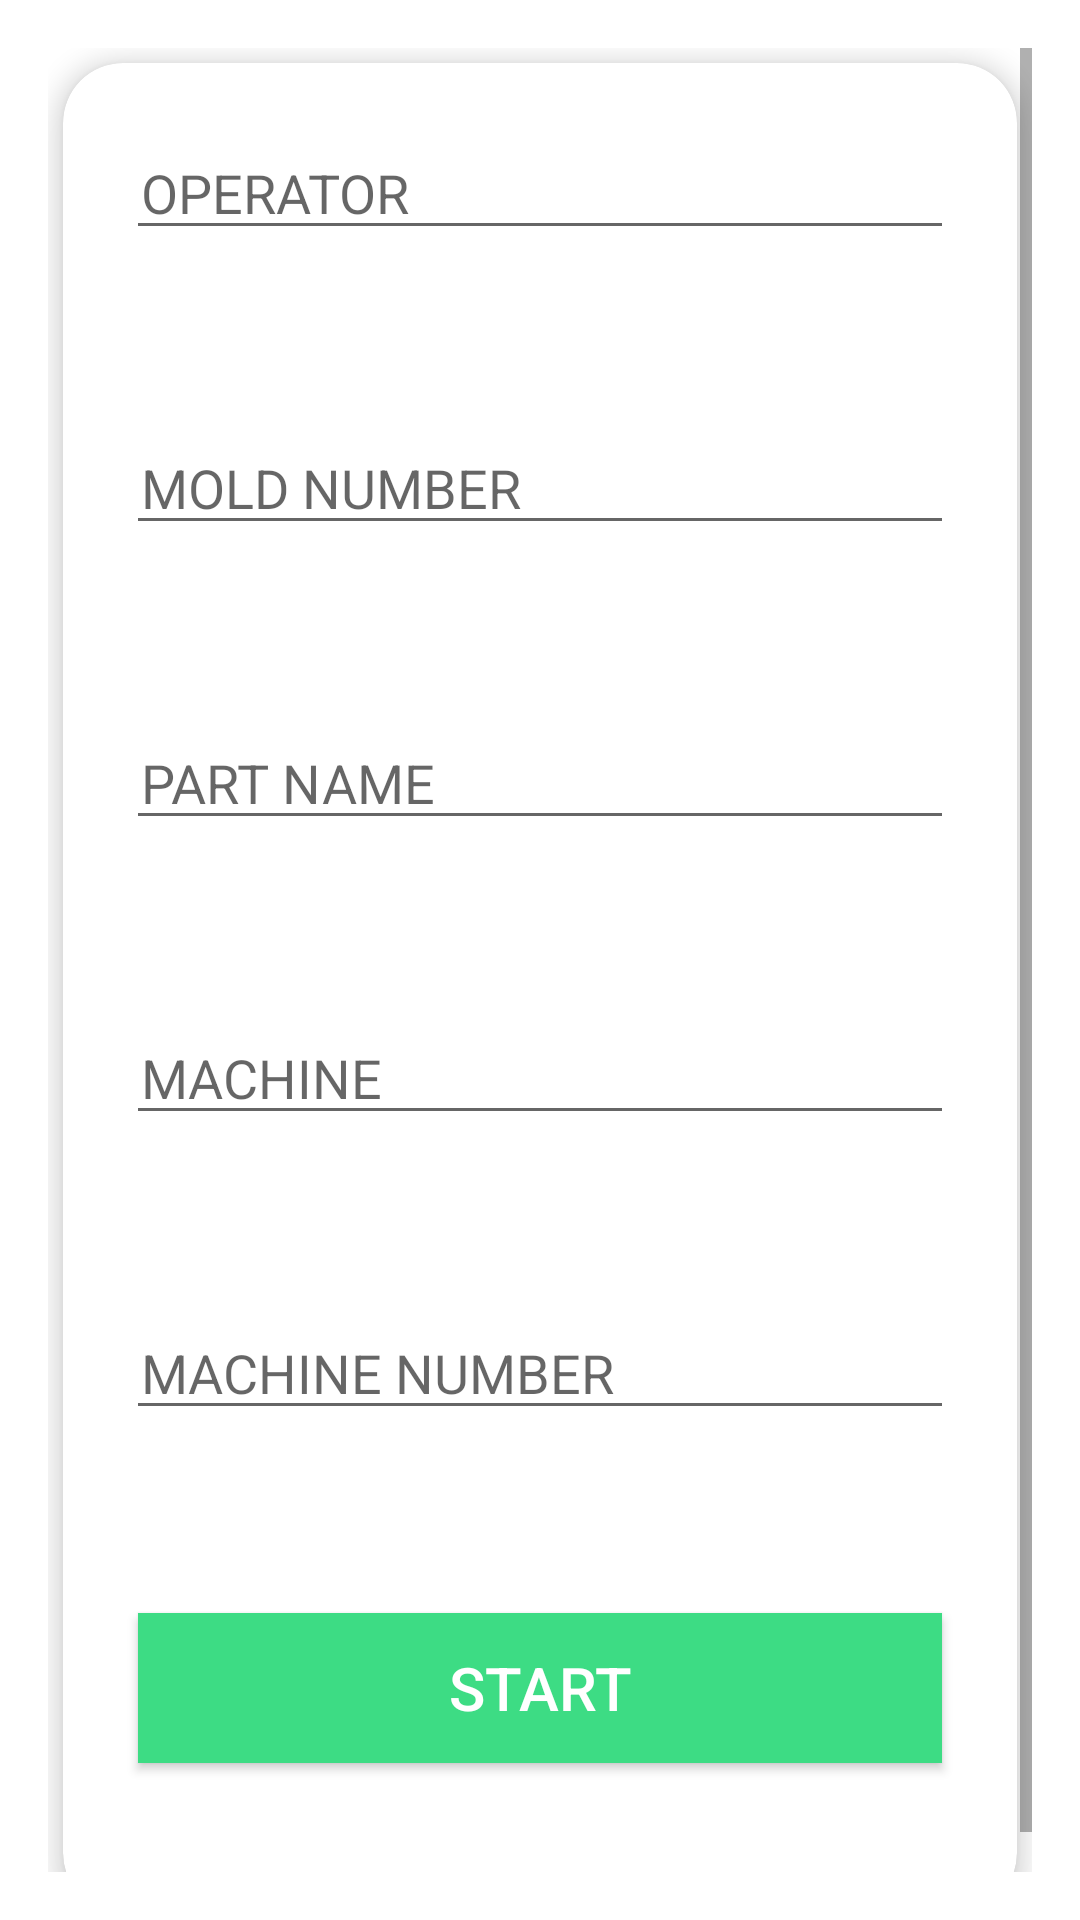

Produce the Android XML layout that renders to this screen, including the resource entries it uses.
<!-- AndroidManifest.xml: application theme Theme.MYJOB -->
<!-- res/layout/activity_registration.xml -->
<?xml version="1.0" encoding="utf-8"?>
<RelativeLayout
    xmlns:android="http://schemas.android.com/apk/res/android"
    xmlns:tools="http://schemas.android.com/tools"
    xmlns:app="http://schemas.android.com/apk/res-auto"
    android:layout_width="match_parent"
    android:layout_height="match_parent"
    android:background="@drawable/gradient"
    android:gravity="center"
    android:padding="16dp">

    <ScrollView
        android:layout_width="match_parent"
        android:layout_height="wrap_content"
        android:layout_gravity="center">
        <androidx.cardview.widget.CardView
            android:layout_width="match_parent"
            android:layout_height="1080dp"
            android:layout_marginStart="5dp"
            android:layout_marginTop="5dp"
            android:layout_marginEnd="5dp"
            android:layout_marginBottom="5dp"
            android:padding="10dp"
            app:cardCornerRadius="20dp"
            app:cardElevation="5dp">

                <LinearLayout
                    android:layout_width="match_parent"
                    android:layout_height="wrap_content"
                    android:layout_gravity="center"
                    android:layout_margin="5dp"
                    android:orientation="vertical">

                    <EditText
                        android:id="@+id/operator"
                        android:layout_width="match_parent"
                        android:layout_height="wrap_content"
                        android:layout_margin="16dp"
                        android:hint="OPERATOR"
                        android:inputType="text"
                        android:maxLines="1"
                        android:paddingStart="5dp"
                        android:singleLine="true" />

                    <Space
                        android:layout_width="match_parent"
                        android:layout_height="25dp" />

                    <EditText
                        android:id="@+id/moldnumber"
                        android:layout_width="match_parent"
                        android:layout_height="wrap_content"
                        android:layout_margin="16dp"
                        android:hint="MOLD NUMBER"
                        android:inputType="text"
                        android:maxLines="1"
                        android:paddingStart="5dp"
                        android:singleLine="true" />

                    <Space
                        android:layout_width="match_parent"
                        android:layout_height="25dp" />

                    <EditText
                        android:id="@+id/partname"
                        android:layout_width="match_parent"
                        android:layout_height="wrap_content"
                        android:layout_margin="16dp"
                        android:hint="PART NAME"
                        android:inputType="text"
                        android:maxLines="1"
                        android:paddingStart="5dp"
                        android:singleLine="true" />


                    <Space
                        android:layout_width="match_parent"
                        android:layout_height="25dp" />

                    <EditText
                        android:id="@+id/machine"
                        android:layout_width="match_parent"
                        android:layout_height="wrap_content"
                        android:layout_margin="16dp"
                        android:hint="MACHINE"
                        android:inputType="text"
                        android:maxLines="1"
                        android:paddingStart="5dp"
                        android:singleLine="true" />


                    <Space
                        android:layout_width="match_parent"
                        android:layout_height="25dp" />

                    <EditText
                        android:id="@+id/machinenumber"
                        android:layout_width="match_parent"
                        android:layout_height="wrap_content"
                        android:layout_margin="16dp"
                        android:hint="MACHINE NUMBER "
                        android:inputType="number"
                        android:maxLines="1"
                        android:paddingStart="5dp"
                        android:singleLine="true" />


                    <Space
                        android:layout_width="match_parent"
                        android:layout_height="25dp" />

                    <Button
                        android:id="@+id/start"
                        android:layout_width="match_parent"
                        android:layout_height="50dp"
                        android:layout_margin="20dp"
                        android:background="@color/green"
                        android:text="@string/start"
                        android:textColor="@android:color/white"
                        android:textSize="20sp" />

                    <Space
                        android:layout_width="match_parent"
                        android:layout_height="25dp" />


                </LinearLayout>
        </androidx.cardview.widget.CardView>
    </ScrollView>
    </RelativeLayout>
<!-- resources referenced by this layout -->
<resources>
  <color name="green">#3DDC84</color>
  <string name="start">START</string>
  <style name="Theme.MYJOB" parent="Theme.MaterialComponents.DayNight.DarkActionBar">
          
          <item name="colorPrimary">@color/purple_500</item>
          <item name="colorPrimaryVariant">@color/purple_700</item>
          <item name="colorOnPrimary">@color/white</item>
          
          <item name="colorSecondary">@color/teal_200</item>
          <item name="colorSecondaryVariant">@color/teal_700</item>
          <item name="colorOnSecondary">@color/black</item>
          
          <item name="android:statusBarColor" tools:targetApi="l">?attr/colorPrimaryVariant</item>
          
      </style>
  <color name="purple_500">#FF6200EE</color>
  <color name="purple_700">#FF3700B3</color>
  <color name="white">#FFFFFFFF</color>
  <color name="teal_200">#FF03DAC5</color>
  <color name="teal_700">#FF018786</color>
  <color name="black">#FF000000</color>
</resources>
